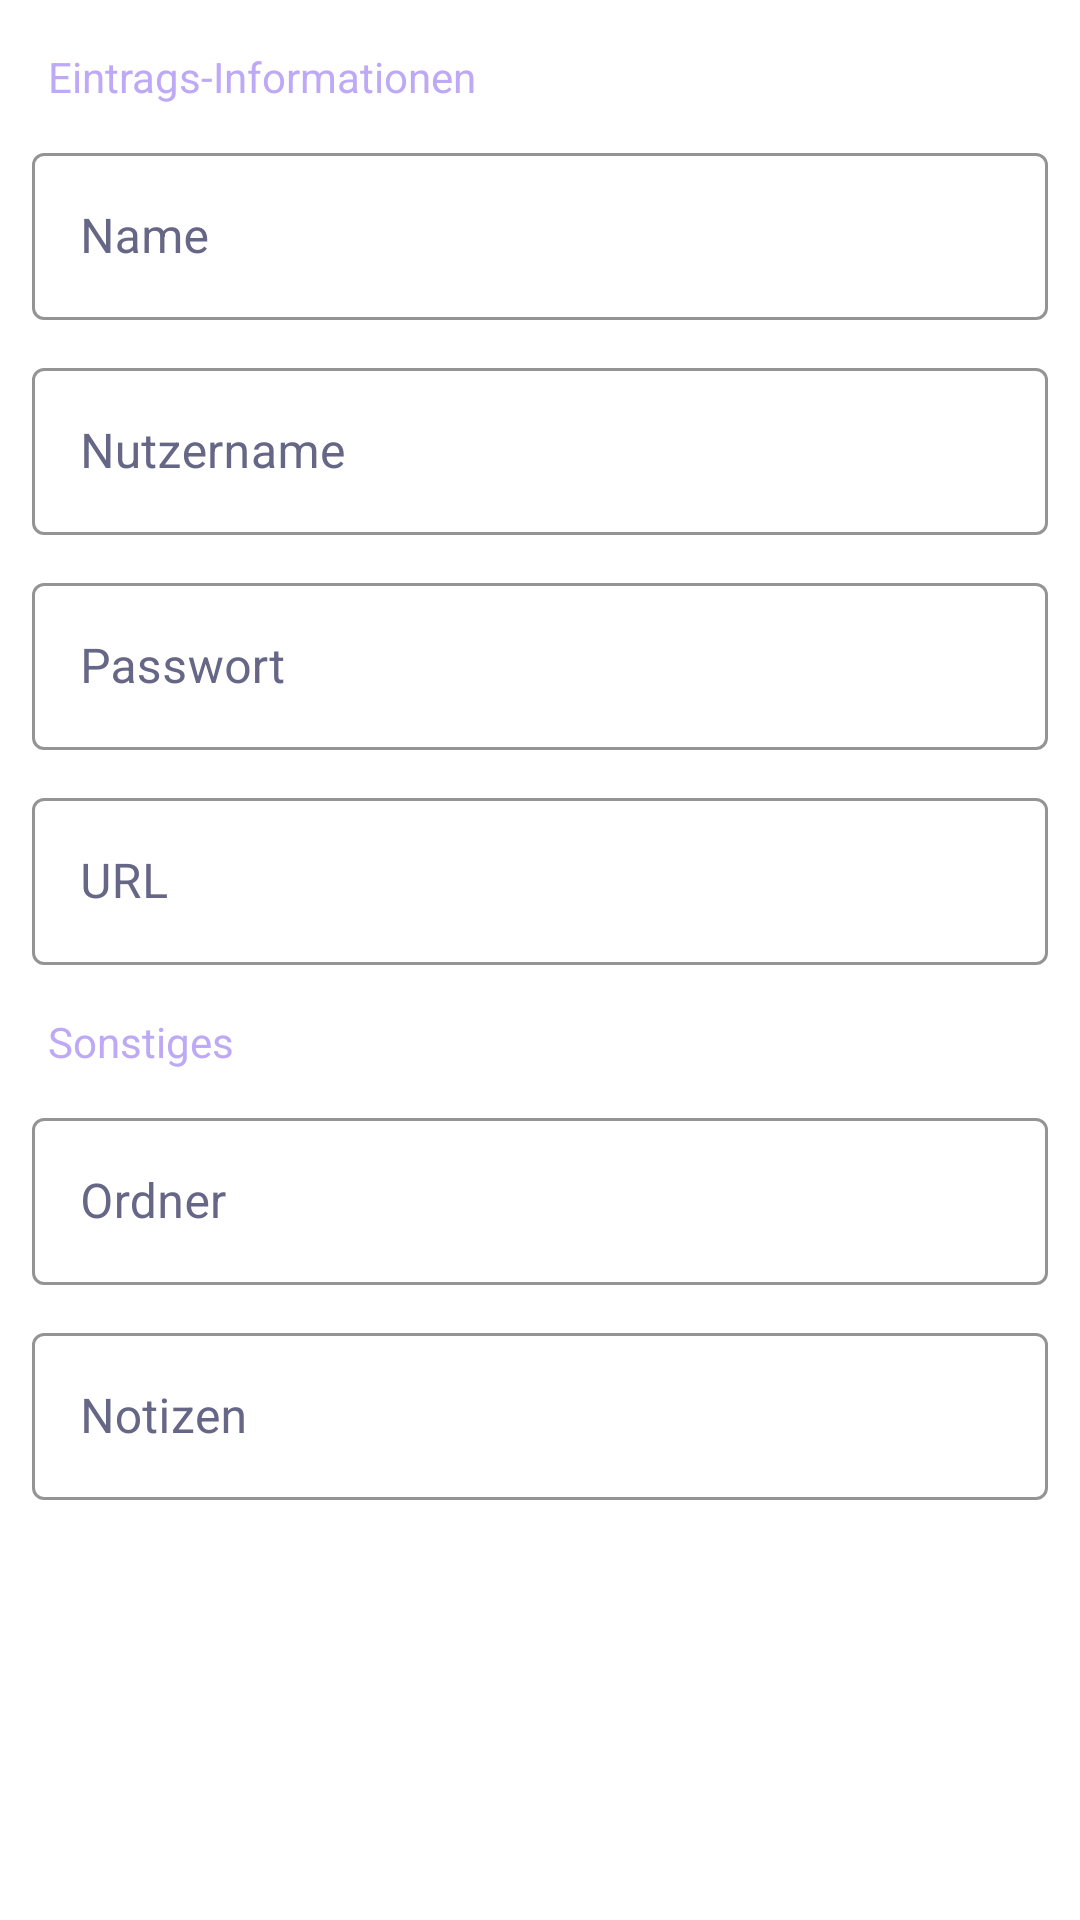

Android layout source for this screen:
<!-- AndroidManifest.xml: application theme Theme.Flipsen -->
<!-- res/layout/activity_edit_entry.xml -->
<?xml version="1.0" encoding="utf-8"?>
<androidx.constraintlayout.widget.ConstraintLayout xmlns:android="http://schemas.android.com/apk/res/android"
    xmlns:app="http://schemas.android.com/apk/res-auto"
    xmlns:tools="http://schemas.android.com/tools"
    android:layout_width="match_parent"
    android:layout_height="match_parent"
    tools:context=".view.ui.entry.EditEntryActivity">

    <TextView
        android:id="@+id/textInformation"
        android:layout_width="wrap_content"
        android:layout_height="wrap_content"
        android:layout_marginStart="16dp"
        android:layout_marginTop="16dp"
        android:text="Eintrags-Informationen"
        android:textColor="@color/primary_500"
        app:layout_constraintStart_toStartOf="parent"
        app:layout_constraintTop_toTopOf="parent" />

    <com.google.android.material.textfield.TextInputLayout
        style="@style/Widget.MaterialComponents.TextInputLayout.OutlinedBox"
        android:id="@+id/inputLayoutName"
        android:layout_width="match_parent"
        android:layout_height="wrap_content"
        android:layout_margin="32px"
        android:hint="Name"
        android:textColorHint="@color/neutral_200"
        app:boxStrokeColor="@color/neutral_200"
        app:layout_constraintStart_toStartOf="parent"
        app:layout_constraintTop_toBottomOf="@+id/textInformation">

        <com.google.android.material.textfield.TextInputEditText
            android:id="@+id/inputName"
            android:layout_width="match_parent"
            android:layout_height="wrap_content" />
    </com.google.android.material.textfield.TextInputLayout>

    <com.google.android.material.textfield.TextInputLayout
        style="@style/Widget.MaterialComponents.TextInputLayout.OutlinedBox"
        android:id="@+id/inputLayoutUsername"
        android:layout_width="match_parent"
        android:layout_height="wrap_content"
        android:layout_margin="32px"
        android:hint="Nutzername"
        android:textColorHint="@color/neutral_200"
        app:boxStrokeColor="@color/neutral_200"
        app:layout_constraintStart_toStartOf="parent"
        app:layout_constraintTop_toBottomOf="@+id/inputLayoutName">

        <com.google.android.material.textfield.TextInputEditText
            android:id="@+id/inputUsername"
            android:layout_width="match_parent"
            android:layout_height="wrap_content" />
    </com.google.android.material.textfield.TextInputLayout>

    <com.google.android.material.textfield.TextInputLayout
        style="@style/Widget.MaterialComponents.TextInputLayout.OutlinedBox"
        android:id="@+id/inputLayoutPassword"
        android:layout_width="match_parent"
        android:layout_height="wrap_content"
        android:layout_margin="32px"
        android:hint="Passwort"
        android:textColorHint="@color/neutral_200"
        app:boxStrokeColor="@color/neutral_200"
        app:layout_constraintStart_toStartOf="parent"
        app:layout_constraintTop_toBottomOf="@+id/inputLayoutUsername">

        <com.google.android.material.textfield.TextInputEditText
            android:id="@+id/inputPassword"
            android:layout_width="match_parent"
            android:layout_height="wrap_content" />
    </com.google.android.material.textfield.TextInputLayout>

    <com.google.android.material.textfield.TextInputLayout
        style="@style/Widget.MaterialComponents.TextInputLayout.OutlinedBox"
        android:id="@+id/inputLayoutURL"
        android:layout_width="match_parent"
        android:layout_height="wrap_content"
        android:layout_margin="32px"
        android:hint="URL"
        android:textColorHint="@color/neutral_200"
        app:boxStrokeColor="@color/neutral_200"
        app:layout_constraintStart_toStartOf="parent"
        app:layout_constraintTop_toBottomOf="@+id/inputLayoutPassword">

        <com.google.android.material.textfield.TextInputEditText
            android:id="@+id/inputURL"
            android:layout_width="match_parent"
            android:layout_height="wrap_content" />
    </com.google.android.material.textfield.TextInputLayout>

    <TextView
        android:id="@+id/textOther"
        android:layout_width="wrap_content"
        android:layout_height="wrap_content"
        android:layout_marginStart="16dp"
        android:layout_marginTop="16dp"
        android:text="Sonstiges"
        android:textColor="@color/primary_500"
        app:layout_constraintStart_toStartOf="parent"
        app:layout_constraintTop_toBottomOf="@+id/inputLayoutURL" />

    <com.google.android.material.textfield.TextInputLayout
        style="@style/Widget.MaterialComponents.TextInputLayout.OutlinedBox"
        android:id="@+id/inputLayoutFolder"
        android:layout_width="match_parent"
        android:layout_height="wrap_content"
        android:layout_margin="32px"
        android:hint="Ordner"
        android:textColorHint="@color/neutral_200"
        app:boxStrokeColor="@color/neutral_200"
        app:layout_constraintStart_toStartOf="parent"
        app:layout_constraintTop_toBottomOf="@+id/textOther">

        <com.google.android.material.textfield.TextInputEditText
            android:id="@+id/inputFolder"
            android:layout_width="match_parent"
            android:layout_height="wrap_content" />
    </com.google.android.material.textfield.TextInputLayout>

    <com.google.android.material.textfield.TextInputLayout
        style="@style/Widget.MaterialComponents.TextInputLayout.OutlinedBox"
        android:id="@+id/inputLayoutNotes"
        android:layout_width="match_parent"
        android:layout_height="wrap_content"
        android:layout_margin="32px"
        android:hint="Notizen"
        android:textColorHint="@color/neutral_200"
        app:boxStrokeColor="@color/neutral_200"
        app:layout_constraintStart_toStartOf="parent"
        app:layout_constraintTop_toBottomOf="@+id/inputLayoutFolder">

        <com.google.android.material.textfield.TextInputEditText
            android:id="@+id/inputNotes"
            android:layout_width="match_parent"
            android:layout_height="wrap_content" />
    </com.google.android.material.textfield.TextInputLayout>

    <ImageView
        android:id="@+id/imageView"
        android:layout_width="32dp"
        android:layout_height="32dp"
        app:layout_constraintBottom_toBottomOf="parent"
        app:layout_constraintEnd_toEndOf="parent"
        app:layout_constraintStart_toStartOf="parent"
        app:layout_constraintTop_toBottomOf="@+id/inputLayoutNotes" />

</androidx.constraintlayout.widget.ConstraintLayout>
<!-- resources referenced by this layout -->
<resources>
  <color name="neutral_200">#666687</color>
  <color name="primary_500">#bda9f5</color>
  <style name="Theme.Flipsen" parent="Theme.MaterialComponents.DayNight.DarkActionBar">
          
          <item name="colorPrimary">@color/purple_500</item>
          <item name="colorPrimaryVariant">@color/purple_700</item>
          <item name="colorOnPrimary">@color/white</item>
          
          <item name="colorSecondary">@color/teal_200</item>
          <item name="colorSecondaryVariant">@color/teal_700</item>
          <item name="colorOnSecondary">@color/black</item>
          
          <item name="android:statusBarColor" tools:targetApi="l">?attr/colorPrimaryVariant</item>
          
      </style>
  <color name="white">#FFFFFFFF</color>
  <color name="black">#FF000000</color>
  <!-- not gathered from this repository: default colours our renderer supplied (Android Studio template values) -->
  <color name="purple_500">#FF6200EE</color>
  <color name="purple_700">#FF3700B3</color>
  <color name="teal_200">#FF03DAC5</color>
  <color name="teal_700">#FF018786</color>
</resources>
